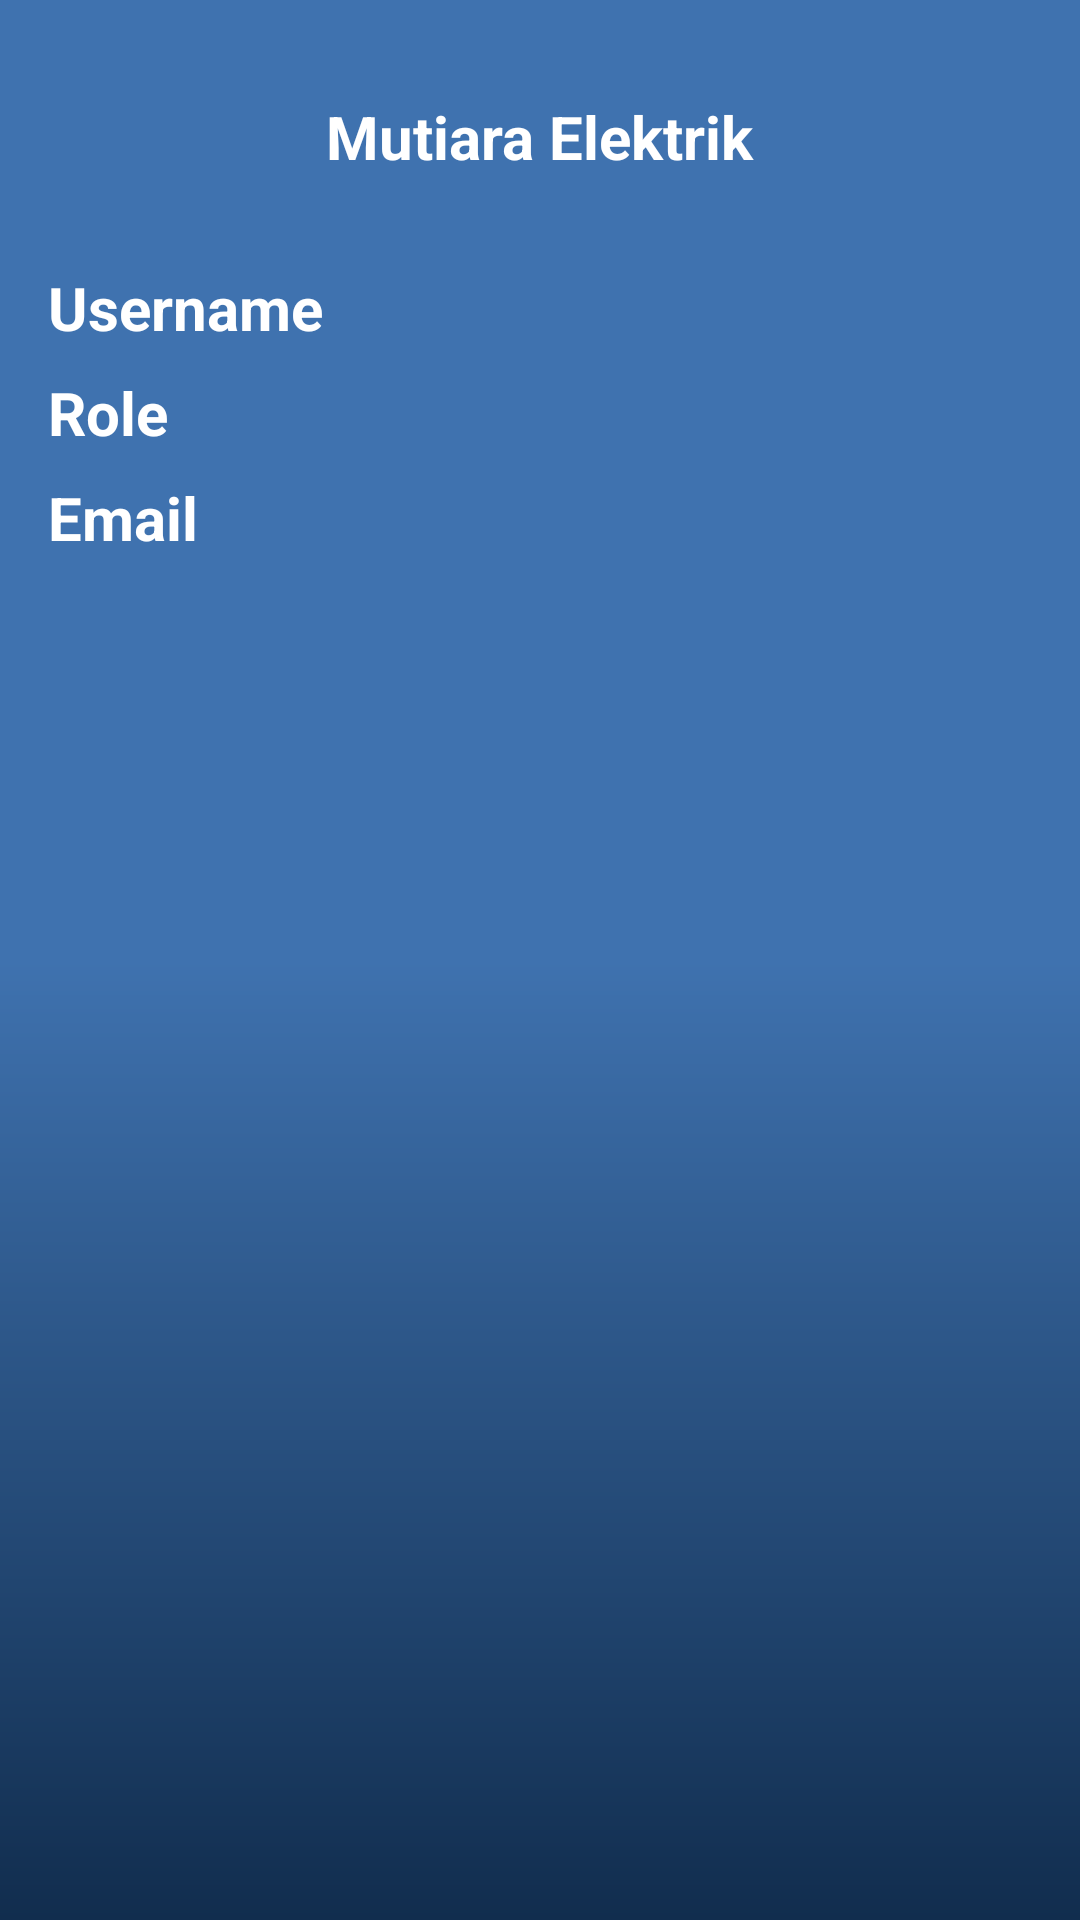

Produce the Android XML layout that renders to this screen, including the resource entries it uses.
<!-- AndroidManifest.xml: application theme Theme.PoSTest -->
<!-- res/layout/header_nav.xml -->
<?xml version="1.0" encoding="utf-8"?>
<LinearLayout xmlns:android="http://schemas.android.com/apk/res/android"
    android:layout_width="match_parent"
    android:layout_height="match_parent"
    android:background="@drawable/nav_bar_color"
    android:orientation="vertical"
    android:padding="16dp">

    <TextView
        android:layout_width="wrap_content"
        android:layout_height="wrap_content"
        android:textColor="@color/white"
        android:layout_marginTop="16dp"
        android:text="@string/mutiara_elektrik_nav"
        android:layout_gravity="center"
        android:textSize="20sp"
        android:textStyle="bold"/>

    <TextView
        android:id="@+id/tv_drawer_username"
        android:layout_width="wrap_content"
        android:layout_height="wrap_content"
        android:textColor="@color/white"
        android:layout_marginTop="30dp"
        android:text="@string/username_nav"
        android:layout_gravity="start"
        android:textSize="20sp"
        android:textStyle="bold"/>
    <TextView
        android:id="@+id/tv_drawer_roles"
        android:layout_width="wrap_content"
        android:layout_height="wrap_content"
        android:textColor="@color/white"
        android:layout_marginTop="8dp"
        android:text="@string/role_nav"
        android:layout_gravity="start"
        android:textSize="20sp"
        android:textStyle="bold"/>

    <TextView
        android:id="@+id/tv_drawer_email"
        android:layout_width="wrap_content"
        android:layout_height="wrap_content"
        android:textColor="@color/white"
        android:layout_marginTop="8dp"
        android:text="@string/email_nav"
        android:layout_gravity="start"
        android:textSize="20sp"
        android:textStyle="bold"/>


</LinearLayout>
<!-- resources referenced by this layout -->
<resources>
  <color name="white">#FFFFFFFF</color>
  <!-- drawable nav_bar_color (drawable) -->
  <shape xmlns:android="http://schemas.android.com/apk/res/android"
      android:shape="rectangle">
      <gradient
          android:angle="270"
          android:centerColor="@color/background2"
          android:endColor="@color/card2"
          android:startColor="?attr/colorPrimary"
          android:type="linear" />
  </shape>
  <string name="email_nav">Email</string>
  <string name="mutiara_elektrik_nav">Mutiara Elektrik</string>
  <string name="role_nav">Role</string>
  <string name="username_nav">Username</string>
  <style name="Theme.PoSTest" parent="Base.Theme.PoSTest" />
  <color name="background2">#3F72AF</color>
  <color name="card2">#112D4E</color>
  <style name="Base.Theme.PoSTest" parent="Theme.Material3.Light.NoActionBar">
          
          <item name="colorPrimary">@color/background2</item>
          <item name="colorPrimaryVariant">@color/card2</item>
          <item name="colorOnPrimary">@color/white</item>
          <item name="colorSecondary">@color/background2</item>
          
          <item name="android:statusBarColor">@color/background2</item>
          <item name="android:navigationBarColor">@color/card2</item>
          <item name="android:textColor">@color/black</item>
      </style>
  <color name="black">#FF000000</color>
</resources>
